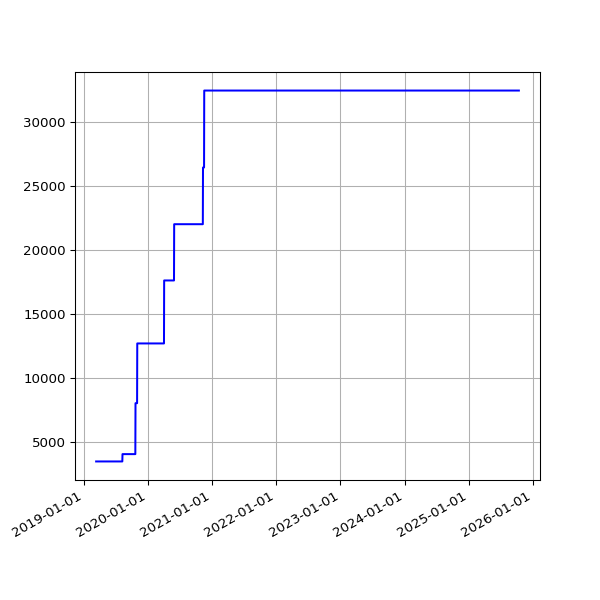

Values plotted in this chart, from the file beside it:
date, value
2019-03-13 06:35:04 +0000, 3508
2019-03-16 06:34:51 +0000, 3508
2019-03-19 06:42:23 +0000, 3508
2019-03-22 06:58:13 +0000, 3508
2019-03-25 06:50:58 +0000, 3508
2019-03-28 07:47:59 +0000, 3508
2019-04-01 07:40:45 +0100, 3508
2019-04-04 06:42:25 +0100, 3508
2019-04-07 06:51:48 +0100, 3508
2019-04-10 06:56:15 +0100, 3508
2019-04-16 11:24:05 +0100, 3508
2019-04-19 07:16:50 +0100, 3508
2019-04-22 07:00:26 +0100, 3508
2019-05-01 07:20:31 +0100, 3508
2019-05-04 07:15:27 +0100, 3508
2019-05-07 07:29:37 +0100, 3508
2019-05-10 07:10:29 +0100, 3508
2019-05-13 07:01:24 +0100, 3508
2019-05-16 07:14:22 +0100, 3508
2019-05-19 06:46:07 +0100, 3508
2019-06-13 07:03:22 +0100, 3508
2019-06-16 06:39:01 +0100, 3508
2019-06-19 06:09:05 +0100, 3508
2019-06-22 06:26:55 +0100, 3508
2019-06-25 06:11:17 +0100, 3508
2019-07-01 06:48:57 +0100, 3508
2019-07-04 07:07:36 +0100, 3508
2019-07-07 06:57:19 +0100, 3508
2019-07-10 06:59:56 +0100, 3508
2019-07-13 07:03:15 +0100, 3508
2019-07-16 06:54:44 +0100, 3508
2019-07-19 07:03:46 +0100, 3508
2019-07-22 07:26:34 +0100, 3508
2019-07-25 07:25:18 +0100, 3508
2019-07-28 08:06:14 +0100, 3508
2019-07-31 06:33:09 +0100, 3508
2019-08-01 07:04:31 +0100, 3508
2019-08-02 06:25:51 +0100, 3508
2019-08-03 06:23:45 +0100, 3508
2019-08-04 07:18:53 +0100, 3508
2019-08-05 06:13:25 +0100, 3508
2019-08-06 06:32:26 +0100, 3508
2019-08-07 06:38:59 +0100, 3508
2019-08-08 07:16:43 +0100, 3508
2019-08-09 06:20:39 +0100, 3508
2019-08-10 06:22:40 +0100, 4080
2019-08-11 07:18:29 +0100, 4080
2019-08-12 06:37:47 +0100, 4080
2019-08-13 08:02:12 +0100, 4080
2019-08-14 07:07:20 +0100, 4080
2019-08-15 06:48:04 +0100, 4080
2019-08-16 07:13:46 +0100, 4080
2019-08-17 06:01:35 +0100, 4080
2019-08-18 06:19:27 +0100, 4080
2019-08-19 07:12:43 +0100, 4080
2019-08-20 06:47:37 +0100, 4080
2019-08-21 06:59:05 +0100, 4080
2019-08-22 06:43:16 +0100, 4080
2019-08-23 06:29:29 +0100, 4080
2019-08-24 07:02:29 +0100, 4080
... 1,747 more rows
